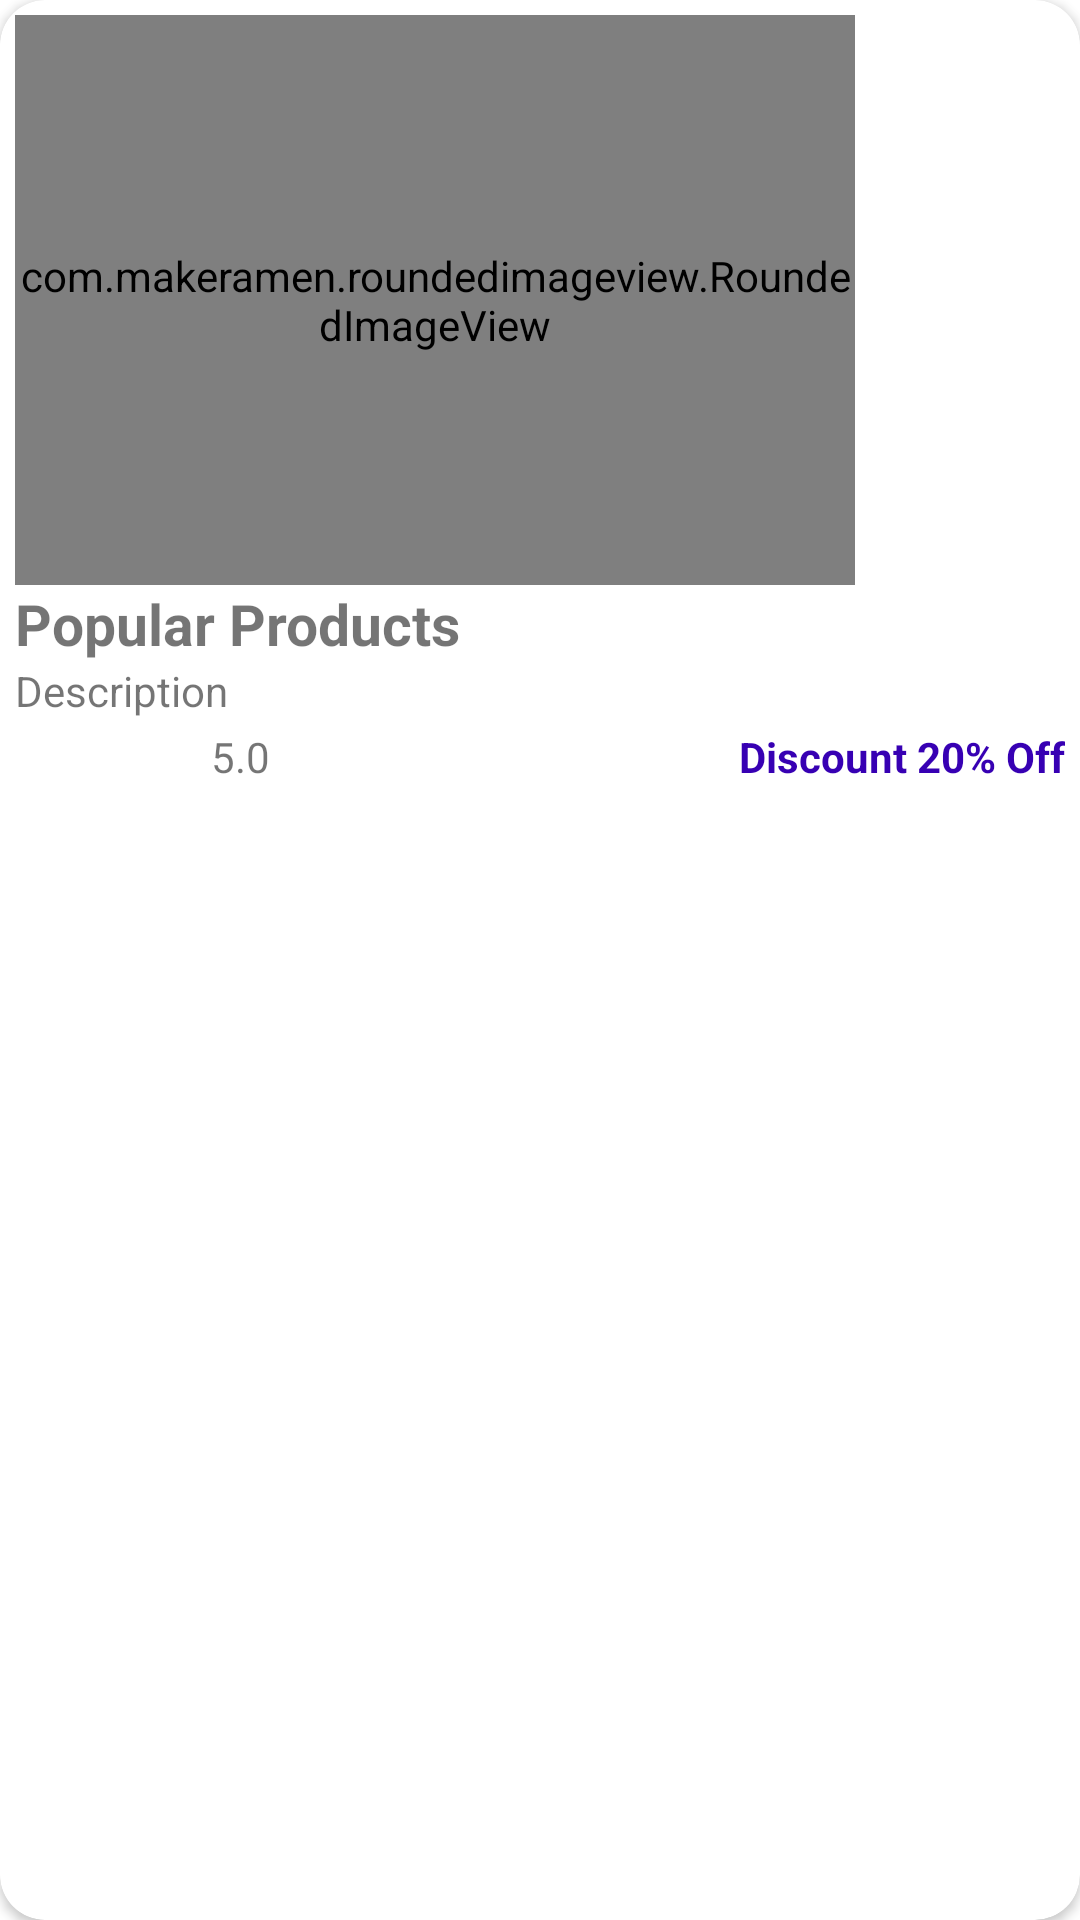

Write the Android layout XML for this screen, with the resource values it uses.
<!-- AndroidManifest.xml: application theme Theme.Grocery -->
<!-- res/layout/popular_items.xml -->
<?xml version="1.0" encoding="utf-8"?>
<androidx.cardview.widget.CardView xmlns:android="http://schemas.android.com/apk/res/android"
    xmlns:app="http://schemas.android.com/apk/res-auto"
    android:layout_width="wrap_content"
    android:layout_height="wrap_content"
    android:layout_margin="5dp"
    app:cardCornerRadius="15dp">

    <LinearLayout
        android:layout_width="match_parent"
        android:layout_height="wrap_content"
        android:orientation="vertical"
        android:padding="5dp">

        <com.makeramen.roundedimageview.RoundedImageView
            android:id="@+id/pop_img"
            android:layout_width="280dp"
            android:layout_height="190dp"
            android:scaleType="centerCrop"
            android:src="@drawable/supermarket"
            app:riv_corner_radius="14dp" />

        <TextView
            android:id="@+id/pop_name"
            android:layout_width="match_parent"
            android:layout_height="wrap_content"
            android:text="Popular Products"
            android:textSize="19dp"
            android:textStyle="bold" />

        <TextView
            android:id="@+id/pop_des"
            android:layout_width="190dp"
            android:layout_height="wrap_content"
            android:ellipsize="end"
            android:maxLines="1"
            android:singleLine="true"
            android:text="Description" />

        <LinearLayout
            android:layout_width="match_parent"
            android:layout_height="match_parent"
            android:orientation="horizontal">

            <ImageView
                android:layout_width="70dp"
                android:layout_height="30dp"
                android:layout_marginLeft="-5dp"
                android:src="@drawable/ic_baseline_star_rate_24" />

            <TextView
                android:id="@+id/pop_rating"
                android:layout_width="wrap_content"
                android:layout_height="wrap_content"
                android:layout_marginTop="3dp"
                android:layout_weight="1"
                android:text="5.0" />

            <TextView
                android:id="@+id/pop_discount"
                android:layout_width="wrap_content"
                android:layout_height="wrap_content"
                android:layout_marginTop="3dp"
                android:gravity="end"
                android:text="Discount 20% Off"
                android:textColor="@color/purple_700"
                android:textStyle="bold" />


        </LinearLayout>


    </LinearLayout>


</androidx.cardview.widget.CardView>
<!-- resources referenced by this layout -->
<resources>
  <color name="purple_700">#FF3700B3</color>
  <!-- drawable supermarket: jpg bitmap (drawable, 352357 bytes) -->
  <style name="Theme.Grocery" parent="Theme.MaterialComponents.DayNight.NoActionBar">
          
          <item name="colorPrimary">@color/purple_200</item>
          <item name="colorPrimaryDark">@color/black</item>
          <item name="colorPrimaryVariant">@color/purple_700</item>
          <item name="colorOnPrimary">@color/white</item>
          
          <item name="colorSecondary">@color/teal_200</item>
          <item name="colorSecondaryVariant">@color/teal_700</item>
          <item name="colorOnSecondary">@color/white</item>
          
          <item name="android:statusBarColor" tools:targetApi="l">@color/bg</item>
          
      </style>
  <color name="purple_200">#FFBB86FC</color>
  <color name="black">#FF000000</color>
  <color name="white">#FFFFFFFF</color>
  <color name="teal_200">#FF03DAC5</color>
  <color name="teal_700">#FF018786</color>
  <color name="bg">#FFBBC3</color>
</resources>
